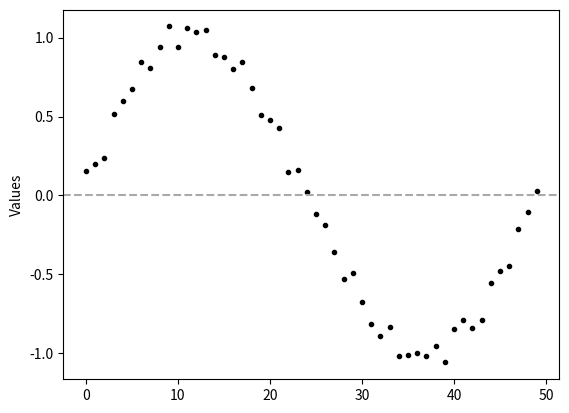

This chart was generated by the following Python code:
import matplotlib.pyplot as plt
import pandas as pd
import math
from scipy.stats import norm

# Sinusoidal, deterministic part
x = [math.sin(x*2*math.pi/50) for x in range(1,51)]

# Add random, normal distributed, components
x = [xi + norm.rvs(loc=0, scale=0.05) for xi in x]

# Make a plot via Pandas
# Create a Series first, then plot
ax = pd.Series(x).plot(style=".", color="black")
ax.set_ylabel("Values")
ax.axhline(y=0, linestyle="--", color="darkgray")
plt.savefig("IMG_Fig_1_3.png", dpi=150)
plt.show()
